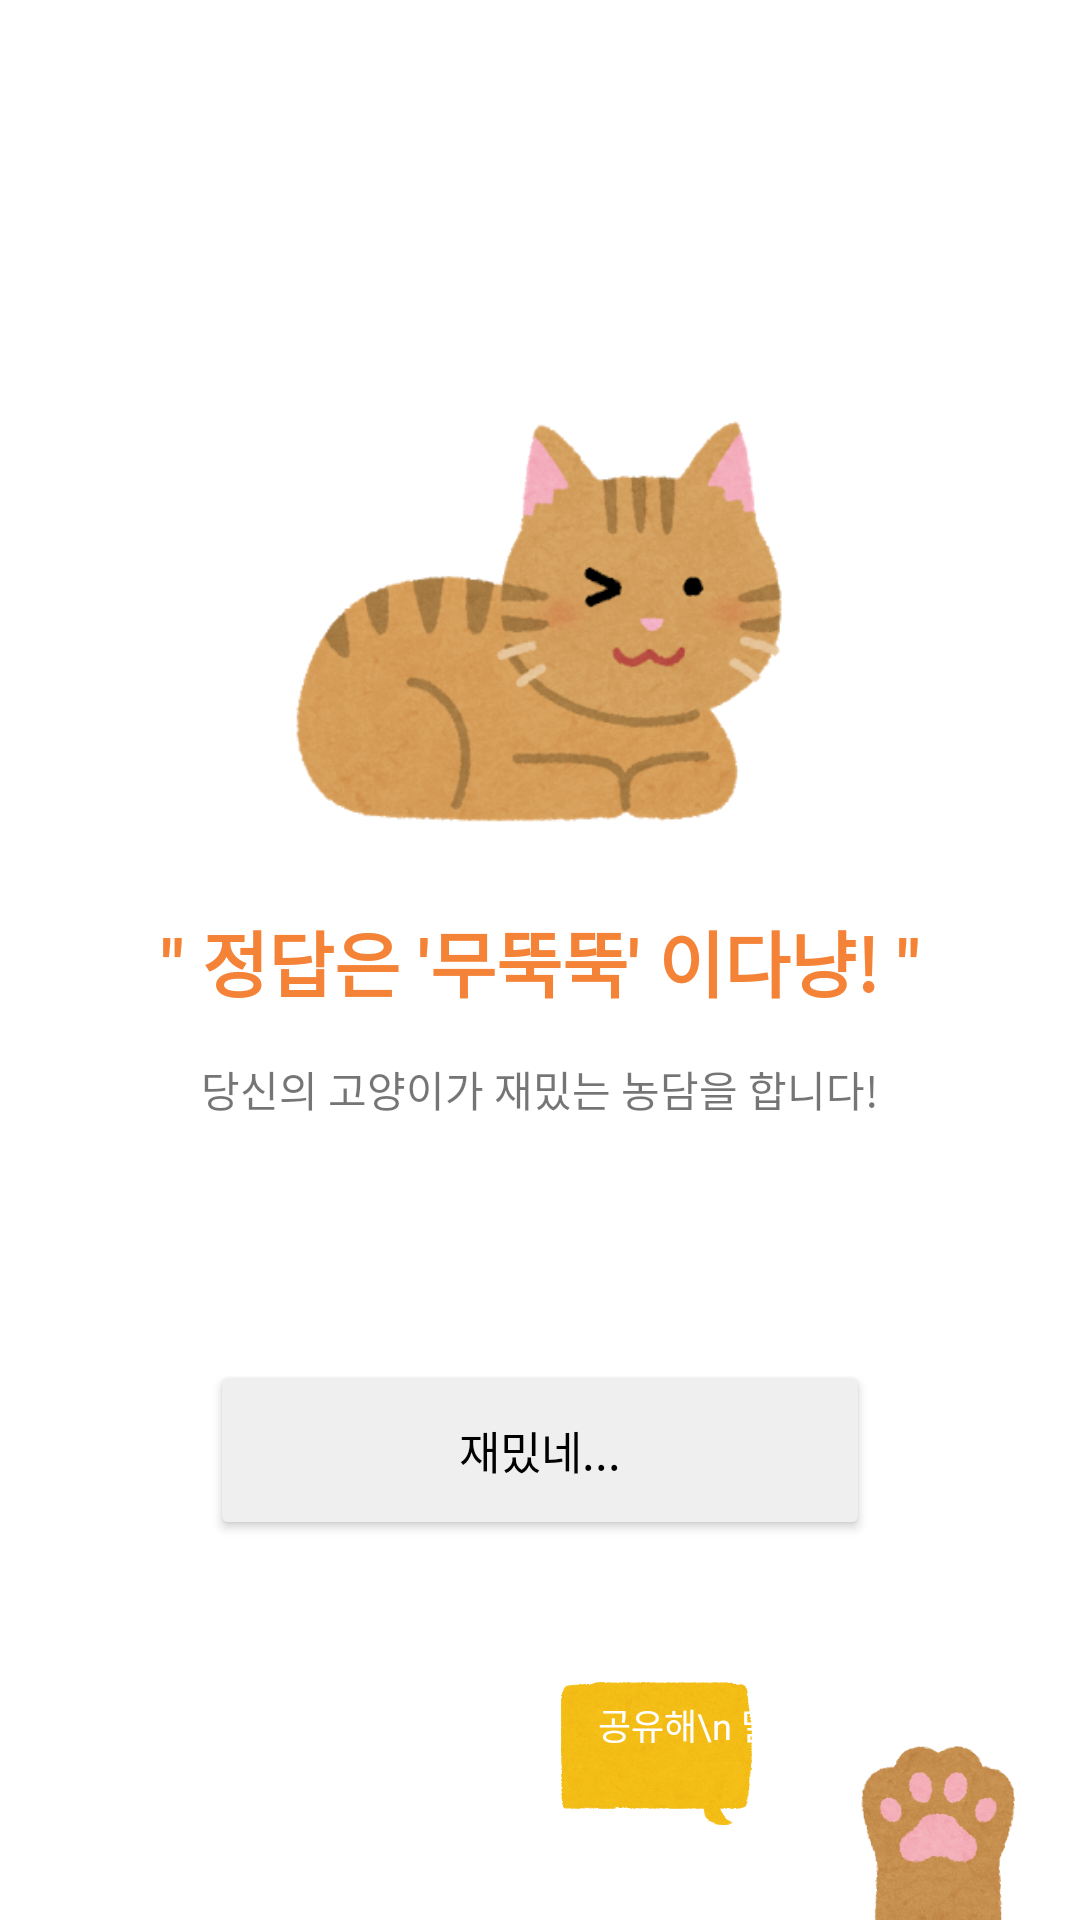

Android layout source for this screen:
<!-- AndroidManifest.xml: application theme Theme.DadJokeApp -->
<!-- res/layout/activity_main5.xml -->
<?xml version="1.0" encoding="utf-8"?>
<androidx.constraintlayout.widget.ConstraintLayout xmlns:android="http://schemas.android.com/apk/res/android"
    xmlns:app="http://schemas.android.com/apk/res-auto"
    xmlns:tools="http://schemas.android.com/tools"
    android:layout_width="match_parent"
    android:layout_height="match_parent"
    tools:context=".MainActivity5">

    <ImageView
        android:id="@+id/answerImage"
        android:src="@drawable/answer_cat1"
        android:layout_width="170dp"
        android:layout_height="170dp"
        android:layout_marginBottom="10dp"
        app:layout_constraintBottom_toTopOf="@id/answerTalk"
        app:layout_constraintLeft_toLeftOf="parent"
        app:layout_constraintRight_toRightOf="parent"/>

    <TextView
        android:id="@+id/answerTalk"
        android:layout_width="wrap_content"
        android:layout_height="wrap_content"
        app:layout_constraintTop_toTopOf="parent"
        app:layout_constraintBottom_toBottomOf="parent"
        app:layout_constraintLeft_toLeftOf="parent"
        app:layout_constraintRight_toRightOf="parent"
        android:text="&quot; 정답은 &apos;무뚝뚝&apos; 이다냥! &quot;"
        android:textSize="24dp"
        android:textStyle="bold"
        android:textColor="#F48338"
        android:textAlignment="center"/>

    <TextView
        android:id="@+id/answerText"
        android:layout_width="wrap_content"
        android:layout_height="wrap_content"
        android:layout_marginTop="15dp"
        android:text="당신의 고양이가 재밌는 농담을 합니다!"
        android:textAlignment="center"
        app:layout_constraintTop_toBottomOf="@id/answerTalk"
        app:layout_constraintLeft_toLeftOf="parent"
        app:layout_constraintRight_toRightOf="parent"/>

    <Button
        android:id="@+id/answerButton"
        android:layout_width="220dp"
        android:layout_height="60dp"
        app:layout_constraintTop_toBottomOf="@id/answerText"
        app:layout_constraintLeft_toLeftOf="parent"
        app:layout_constraintRight_toRightOf="parent"
        android:layout_marginTop="80dp"
        android:text="재밌네..."
        android:textSize="15dp"
        android:textColor="@color/black"
        android:backgroundTint="#EFEFEF"/>

    <FrameLayout
        android:layout_width="wrap_content"
        android:layout_height="wrap_content"
        app:layout_constraintRight_toLeftOf="@+id/shareButton"
        app:layout_constraintBottom_toBottomOf="parent"
        android:layout_marginBottom="30dp">

        <ImageView
            android:layout_width="100dp"
            android:layout_height="50dp"
            android:scaleType="fitEnd"
            android:src="@drawable/ic_share_bubble3" />

        <TextView
            android:layout_width="wrap_content"
            android:layout_height="wrap_content"
            android:text="공유해\n 달라냥!"
            android:textAlignment="center"
            android:textSize="12dp"
            android:textColor="@color/white"
            android:layout_marginLeft="48dp"
            android:layout_marginRight="1dp"
            android:layout_marginTop="6dp"
            android:layout_marginBottom="0dp" />
    </FrameLayout>

    <ImageButton
        android:id="@+id/shareButton"
        android:src="@drawable/ic_cat_share2"
        android:background="@color/white"
        android:scaleType="centerInside"
        android:layout_marginRight="20dp"
        android:layout_width="55dp"
        android:layout_height="60dp"
        app:layout_constraintBottom_toBottomOf="parent"
        app:layout_constraintRight_toRightOf="parent" />

</androidx.constraintlayout.widget.ConstraintLayout>
<!-- resources referenced by this layout -->
<resources>
  <!-- drawable answer_cat1: png bitmap (drawable, 76802 bytes) -->
  <!-- drawable ic_cat_share2: png bitmap (drawable, 65553 bytes) -->
  <!-- drawable ic_share_bubble3: png bitmap (drawable, 114313 bytes) -->
  <style name="Theme.DadJokeApp" parent="Theme.MaterialComponents.DayNight.NoActionBar">
          
          <item name="colorPrimary">@color/white</item>
          <item name="colorPrimaryVariant">@color/white</item>
          <item name="colorOnPrimary">@color/white</item>
          
          <item name="colorSecondary">@color/teal_200</item>
          <item name="colorSecondaryVariant">@color/teal_700</item>
          <item name="colorOnSecondary">@color/black</item>
          
          <item name="android:statusBarColor" tools:targetApi="l">?attr/colorPrimaryVariant</item>
          
      </style>
  <!-- not gathered from this repository: default colours our renderer supplied (Android Studio template values) -->
  <color name="teal_200">#FF03DAC5</color>
  <color name="teal_700">#FF018786</color>
  <color name="black">#FF000000</color>
  <color name="white">#FFFFFFFF</color>
</resources>
